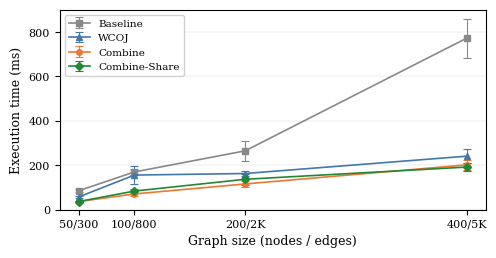

Recreate this plot in Python. (Note: this script raises an exception after producing the figure.)
#!/usr/bin/env python3
"""Generate LaTeX-ready figures for the WCOJ+MQO paper."""

import matplotlib
matplotlib.use("pgf")
import matplotlib.pyplot as plt
import numpy as np

# -- Global style ----------------------------------------------------------
plt.rcParams.update({
    "pgf.texsystem": "pdflatex",
    "pgf.preamble": r"\usepackage{amssymb}",
    "font.family": "serif",
    "font.size": 9,
    "axes.labelsize": 9,
    "legend.fontsize": 7.5,
    "xtick.labelsize": 8,
    "ytick.labelsize": 8,
    "lines.linewidth": 1.2,
    "lines.markersize": 4,
    "figure.figsize": (4.5, 3.2),   # larger single-column figures
    "figure.dpi": 300,
})

COLORS = {
    "Baseline":      "#888888",
    "WCOJ":          "#4477AA",
    "Combine":       "#EE7733",
    "Combine-Share": "#228833",
    "C-Binary":      "#CCBB44",
}
MARKERS = {
    "Baseline": "s", "WCOJ": "^", "Combine": "o", "Combine-Share": "D",
}

OUT = "figures/"

# ==========================================================================
# Figure 1: Scalability with graph size (Table 2)
# ==========================================================================
def fig_scalability():
    nodes  = [50, 100, 200, 400]
    labels = ["50/300", "100/800", "200/2K", "400/5K"]

    # (mean, std)
    baseline = [(86, 8),   (170, 12),  (265, 44),  (772, 88)]
    wcoj     = [(58, 3),   (156, 41),  (163, 11),  (241, 31)]
    combine  = [(37, 3),   (71, 7),    (116, 15),  (202, 24)]
    cshare   = [(37, 2),   (84, 9),    (137, 24),  (192, 17)]

    fig, ax = plt.subplots(figsize=(5.5, 2.6))
    for name, series in [("Baseline", baseline), ("WCOJ", wcoj),
                         ("Combine", combine), ("Combine-Share", cshare)]:
        means = [s[0] for s in series]
        stds  = [s[1] for s in series]
        ax.errorbar(nodes, means, yerr=stds, marker=MARKERS[name],
                    color=COLORS[name], label=name, capsize=3,
                    capthick=0.8, elinewidth=0.8)

    ax.set_xlabel("Graph size (nodes / edges)")
    ax.set_ylabel("Execution time (ms)")
    ax.set_xticks(nodes)
    ax.set_xticklabels(labels)
    ax.legend(loc="upper left", framealpha=0.9)
    ax.set_ylim(bottom=0)
    ax.grid(axis="y", linewidth=0.3, alpha=0.5)
    fig.tight_layout()
    fig.savefig(OUT + "scalability.pgf")
    fig.savefig(OUT + "scalability.pdf")
    plt.close(fig)
    print("  scalability.pgf / .pdf")


# ==========================================================================
# Figure 2a: Total time vs batch size (Table 3)
# ==========================================================================
def fig_batch_total():
    N = [5, 10, 20]

    # (mean, std)
    baseline = [(274, 33),  (559, 176), (597, 109)]
    wcoj     = [(182, 44),  (297, 38),  (426, 64)]
    combine  = [(110, 9),   (185, 34),  (224, 16)]
    cshare   = [(116, 12),  (165, 23),  (247, 55)]

    fig, ax = plt.subplots(figsize=(5.5, 2.6))
    for name, series in [("Baseline", baseline), ("WCOJ", wcoj),
                         ("Combine", combine), ("Combine-Share", cshare)]:
        means = [s[0] for s in series]
        stds  = [s[1] for s in series]
        ax.errorbar(N, means, yerr=stds, marker=MARKERS[name],
                    color=COLORS[name], label=name, capsize=3,
                    capthick=0.8, elinewidth=0.8)

    ax.set_xlabel("Batch size ($N$)")
    ax.set_ylabel("Total execution time (ms)")
    ax.set_xticks(N)
    ax.legend(loc="upper left", framealpha=0.9)
    ax.set_ylim(bottom=0)
    ax.grid(axis="y", linewidth=0.3, alpha=0.5)
    fig.tight_layout()
    fig.savefig(OUT + "batch_total.pgf")
    fig.savefig(OUT + "batch_total.pdf")
    plt.close(fig)
    print("  batch_total.pgf / .pdf")


# ==========================================================================
# Figure 2b: Per-query amortized cost vs batch size (Table 3)
# ==========================================================================
def fig_batch_perquery():
    N = [5, 10, 20]
    combine_pq  = [22, 19, 11]
    cshare_pq   = [23, 17, 12]

    fig, ax = plt.subplots(figsize=(5.5, 2.6))
    x = np.arange(len(N))
    w = 0.3
    ax.bar(x - w/2, combine_pq, w, label="Combine", color=COLORS["Combine"])
    ax.bar(x + w/2, cshare_pq,  w, label="Combine-Share", color=COLORS["Combine-Share"])

    ax.set_xlabel("Batch size ($N$)")
    ax.set_ylabel("Per-query cost (ms)")
    ax.set_xticks(x)
    ax.set_xticklabels(N)
    ax.legend(framealpha=0.9)
    ax.set_ylim(bottom=0)
    ax.grid(axis="y", linewidth=0.3, alpha=0.5)

    # Annotate the drop
    for i, (c, cs) in enumerate(zip(combine_pq, cshare_pq)):
        ax.text(i - w/2, c + 0.5, str(c), ha="center", va="bottom", fontsize=7)
        ax.text(i + w/2, cs + 0.5, str(cs), ha="center", va="bottom", fontsize=7)

    fig.tight_layout()
    fig.savefig(OUT + "batch_perquery.pgf")
    fig.savefig(OUT + "batch_perquery.pdf")
    plt.close(fig)
    print("  batch_perquery.pgf / .pdf")


# ==========================================================================
# Figure 3: TPC-H cyclic join performance (Table 5)
#   3 panels with independent y-axes so each query shape is readable
# ==========================================================================
def _tpch_bar_chart(data, mode_names, filename, fig_label):
    """Helper: draw a grouped bar chart for TPC-H results."""
    plot_data = {k: v for k, v in data.items() if any(x is not None for x in v)}
    ncols = len(plot_data)
    fig, axes = plt.subplots(1, ncols, figsize=(3.5 * ncols, 3.2))
    if ncols == 1:
        axes = [axes]

    for ax, (qname, vals) in zip(axes, plot_data.items()):
        x = np.arange(len(mode_names))
        means = []
        errs  = []
        colors = []
        for i, mode in enumerate(mode_names):
            v = vals[i]
            if v is None:
                means.append(0)
                errs.append(0)
            else:
                means.append(v[0])
                errs.append(v[1])
            colors.append(COLORS[mode])

        bars = ax.bar(x, means, width=0.6, yerr=errs, capsize=2,
                      color=colors, error_kw={"linewidth": 0.8})

        # Mark OOM
        for i, v in enumerate(vals):
            if v is None:
                ax.annotate("OOM", (x[i], ax.get_ylim()[1] * 0.05),
                            ha="center", fontsize=7, fontweight="bold",
                            color=COLORS[mode_names[i]])

        ax.set_xticks(x)
        ax.set_xticklabels([m.replace("Combine-Share", "C-Share")
                            .replace("C-Binary", "C-Bin")
                            for m in mode_names],
                           fontsize=7, rotation=30, ha="right")
        ax.set_title(qname, fontsize=9)
        ax.set_ylim(bottom=0)
        ax.grid(axis="y", linewidth=0.3, alpha=0.5)

    axes[0].set_ylabel("Execution time (s)")
    fig.tight_layout()
    fig.savefig(OUT + filename + ".pgf")
    fig.savefig(OUT + filename + ".pdf")
    plt.close(fig)
    print(f"  {filename}.pgf / .pdf")


def fig_tpch_selfjoin():
    mode_names = ["Baseline", "C-Binary", "WCOJ", "Combine", "Combine-Share"]
    data = {
        "SJ $\\triangle$": [(4.02, 0.36),    (3.58, 0.20),    (2.27, 0.08),    (2.12, 0.09),    (2.18, 0.09)],
        "SJ $\\square$":   [(109.44, 3.32),   None,             (46.53, 2.50),   (49.53, 2.59),   (49.10, 2.51)],
    }
    _tpch_bar_chart(data, mode_names, "tpch_selfjoin",
                    "Self-join cyclic performance")


def fig_tpch_fk():
    mode_names = ["Baseline", "C-Binary", "WCOJ", "Combine", "Combine-Share"]
    data = {
        "FK $\\square$\n(c-o-l-s)":        [(0.902, 0.060),  (1.045, 0.106),  (1.381, 0.091),  (1.291, 0.129),  (1.257, 0.098)],
        "FK $\\diamondsuit$\n(c-o-l-s-n)": [(2.10, 0.05),    (2.28, 0.13),    (8.14, 0.47),    (15.80, 7.23),   (13.23, 4.65)],
    }
    _tpch_bar_chart(data, mode_names, "tpch_fk",
                    "FK cyclic performance")


# ==========================================================================
# Figure 4: Optimization contributions waterfall (Table 4)
# ==========================================================================
def fig_contributions():
    modes = ["Baseline", "+ WCOJ", "+ Combine", "+ C-Share"]

    # Two operating points
    v400 = [772, 241, 202, 192]
    v200 = [559, 297, 185, 165]

    fig, (ax1, ax2) = plt.subplots(1, 2, figsize=(7.5, 2.5), sharey=False)

    colors_bar = ["#888888", "#4477AA", "#EE7733", "#228833"]

    for ax, data, title in [(ax1, v400, "$|V|{=}400,\\; N{=}5$"),
                             (ax2, v200, "$|V|{=}200,\\; N{=}10$")]:
        x = np.arange(len(modes))
        bars = ax.bar(x, data, color=colors_bar, width=0.6)
        ax.set_xticks(x)
        ax.set_xticklabels(modes, fontsize=7, rotation=15, ha="right")
        ax.set_ylabel("Execution time (ms)")
        ax.set_title(title, fontsize=9)
        ax.set_ylim(bottom=0)
        ax.grid(axis="y", linewidth=0.3, alpha=0.5)

        # Annotate speedup over baseline
        for i in range(1, len(data)):
            speedup = data[0] / data[i]
            ax.text(i, data[i] + max(data)*0.03, f"{speedup:.1f}x",
                    ha="center", va="bottom", fontsize=7)

    fig.tight_layout()
    fig.savefig(OUT + "contributions.pgf")
    fig.savefig(OUT + "contributions.pdf")
    plt.close(fig)
    print("  contributions.pgf / .pdf")


# ==========================================================================
if __name__ == "__main__":
    print("Generating figures...")
    fig_scalability()
    fig_batch_total()
    fig_batch_perquery()
    fig_tpch_selfjoin()
    fig_tpch_fk()
    fig_contributions()
    print("Done. Output in", OUT)
